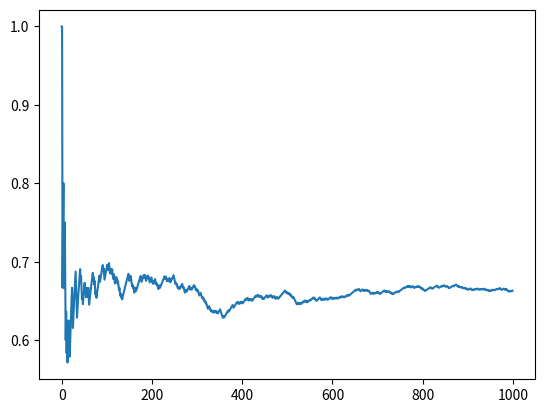

The matplotlib source for this figure:
import string
import random as rand
import matplotlib.pyplot as plt
import numpy as np

def orderCheck(data):
    return True if len(list(set(data))) != len(data) else False

letter = [i for i in string.ascii_uppercase]
number = ['1','2','3','4','5','6','7','8','9','0']

orderProbabilities = 0
allProbabilities = 0

repeater = 1000
chance = []

while(repeater):
    outcomes = [rand.choice(letter) for _ in range(3)] + [rand.choice(number) for _ in range(3)]
    if orderCheck(outcomes):
        orderProbabilities += 1
    allProbabilities += 1

    chance.append(1 - (orderProbabilities / allProbabilities))

    repeater -= 1

npChance = np.array(chance)
plt.plot(npChance)
plt.show()